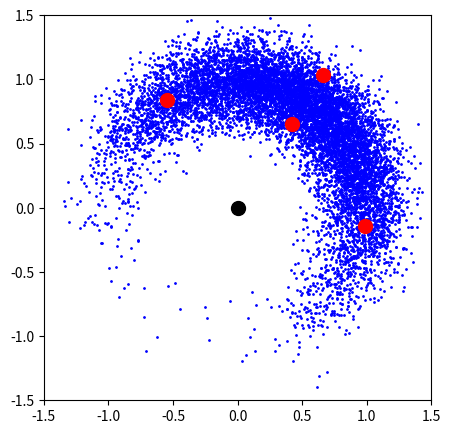

Generate this figure with matplotlib:

import numpy as np
import matplotlib.pyplot as plt
import random

omega=1/4
r=np.sqrt(2)


#参数初始化--------------------
rho=1
theta=1

rms_rho=0.16
rms_theta=0.81




C=np.array([ [rms_rho*rms_rho, 0], [0 , rms_theta*rms_theta] ])



#无迹变换 (Unscented transform)----------------------------------------
rhotheta=np.zeros(shape=(4,2)) #变换前sigma点

rhotheta[0]=[rho,theta] + r*np.array([rms_rho,0])
rhotheta[1]=[rho,theta] - r*np.array([rms_rho,0])
rhotheta[2]=[rho,theta] + r*np.array([0,rms_theta])
rhotheta[3]=[rho,theta] - r*np.array([0,rms_theta])

xy=np.zeros(shape=(4,2)) #变换后sigma点

for i in range(4):
    xy[i]=[rhotheta[i,0]*np.cos(rhotheta[i,1]), rhotheta[i,0]*np.sin(rhotheta[i,1])]


mean_xy=xy.sum(axis=0) * omega #均值
std_x=0
std_y=0
std_xy=0
for i in range(4): #方差和协方差
    std_x += omega * (xy[i,0]-mean_xy[0])**2
    std_y += omega * (xy[i,1]-mean_xy[1])**2
    std_xy+= omega * (xy[i,0]-mean_xy[0])*(xy[i,1]-mean_xy[1])


#线性变换-------------------------------------------------------------
mean_xl=rho*np.cos(theta)
mean_yl=rho*np.sin(theta)

#变换矩阵
U=np.array([ [np.cos(theta), -rho* np.sin(theta)], [np.sin(theta) , rho* np.cos(theta)] ])
#协方差矩阵
C_l=U*C*U.T


#蒙特卡洛模拟------------------------------------------------------------
N_mc=10000
rho_mc=np.zeros(N_mc)
theta_mc=np.zeros(N_mc)
for i in range(N_mc):
    rho_mc[i]=random.gauss(rho,rms_rho)
    theta_mc[i]=random.gauss(theta,rms_theta)

x_mc=rho_mc*np.cos(theta_mc)
y_mc=rho_mc*np.sin(theta_mc)

mean_x_mc=x_mc.mean()
mean_y_mc=y_mc.mean()

std_x_mc = ((x_mc-mean_x_mc)**2).mean()
std_y_mc = ((y_mc-mean_y_mc)**2).mean()
std_xy_mc = ((x_mc-mean_x_mc)*(y_mc-mean_y_mc)).mean()



#作图
fig=plt.figure(figsize=(5,5) )
ax=fig.add_subplot(1,1,1)
plt.plot(x_mc,y_mc,'b.',markersize=2  )
plt.xlim(-1.5,1.5)
plt.ylim(-1.5,1.5)

plt.plot(xy[:,0],xy[:,1],'r.' ,markersize=20 )
plt.plot(0,0,'k.' ,markersize=20 )


print('无迹变换')
print(f'{mean_xy[0]:.6f}   {mean_xy[1]:.6f}')
print(f'   {std_x:.6f}   {std_y:.6f}   {std_xy:.6f}')
print('线性变换')
print(f'{mean_xl:.6f}   {mean_yl:.6f}')
print(f'   {C_l[0,0]:.6f}   {C_l[1,1]:.6f}   {C_l[0,1]:.6f}')
print('蒙特卡洛模拟')
print(f'{mean_x_mc:.6f}   {mean_y_mc:.6f}')
print(f'   {std_x_mc:.6f}   {std_y_mc:.6f}   {std_xy_mc:.6f}')



